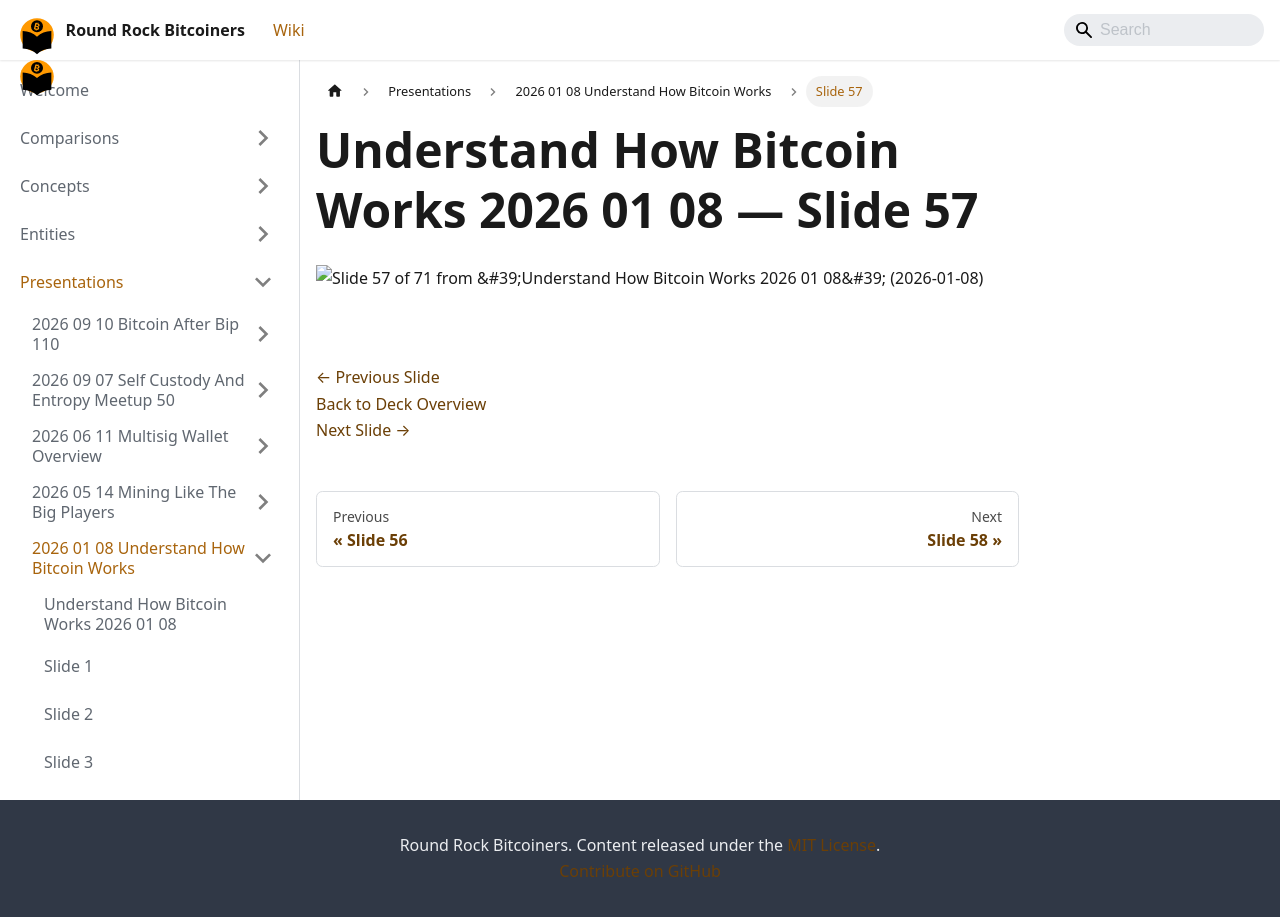

repository: jason-me/rrbtc-wiki · page: presentations/2026-01-08-understand-how-bitcoin-works/slide-057/index.html · generator: docusaurus

---
title: "Slide 57 of 71 - Understand How Bitcoin Works 2026 01 08"
sidebar_label: "Slide 57"
pagination_next: "presentations/2026-01-08-understand-how-bitcoin-works/slide-058"
pagination_prev: "presentations/2026-01-08-understand-how-bitcoin-works/slide-056"
---

# Understand How Bitcoin Works 2026 01 08 — Slide 57

![Slide 57 of 71 from 'Understand How Bitcoin Works 2026 01 08' (2026-01-08)](/img/slides/2026-01-08-understand-how-bitcoin-works/slide_056.jpg)

<br/>
<br/>

[← Previous Slide](/presentations/2026-01-08-understand-how-bitcoin-works/slide-056)  
[Back to Deck Overview](/presentations/2026-01-08-understand-how-bitcoin-works/)  
[Next Slide →](/presentations/2026-01-08-understand-how-bitcoin-works/slide-058)
